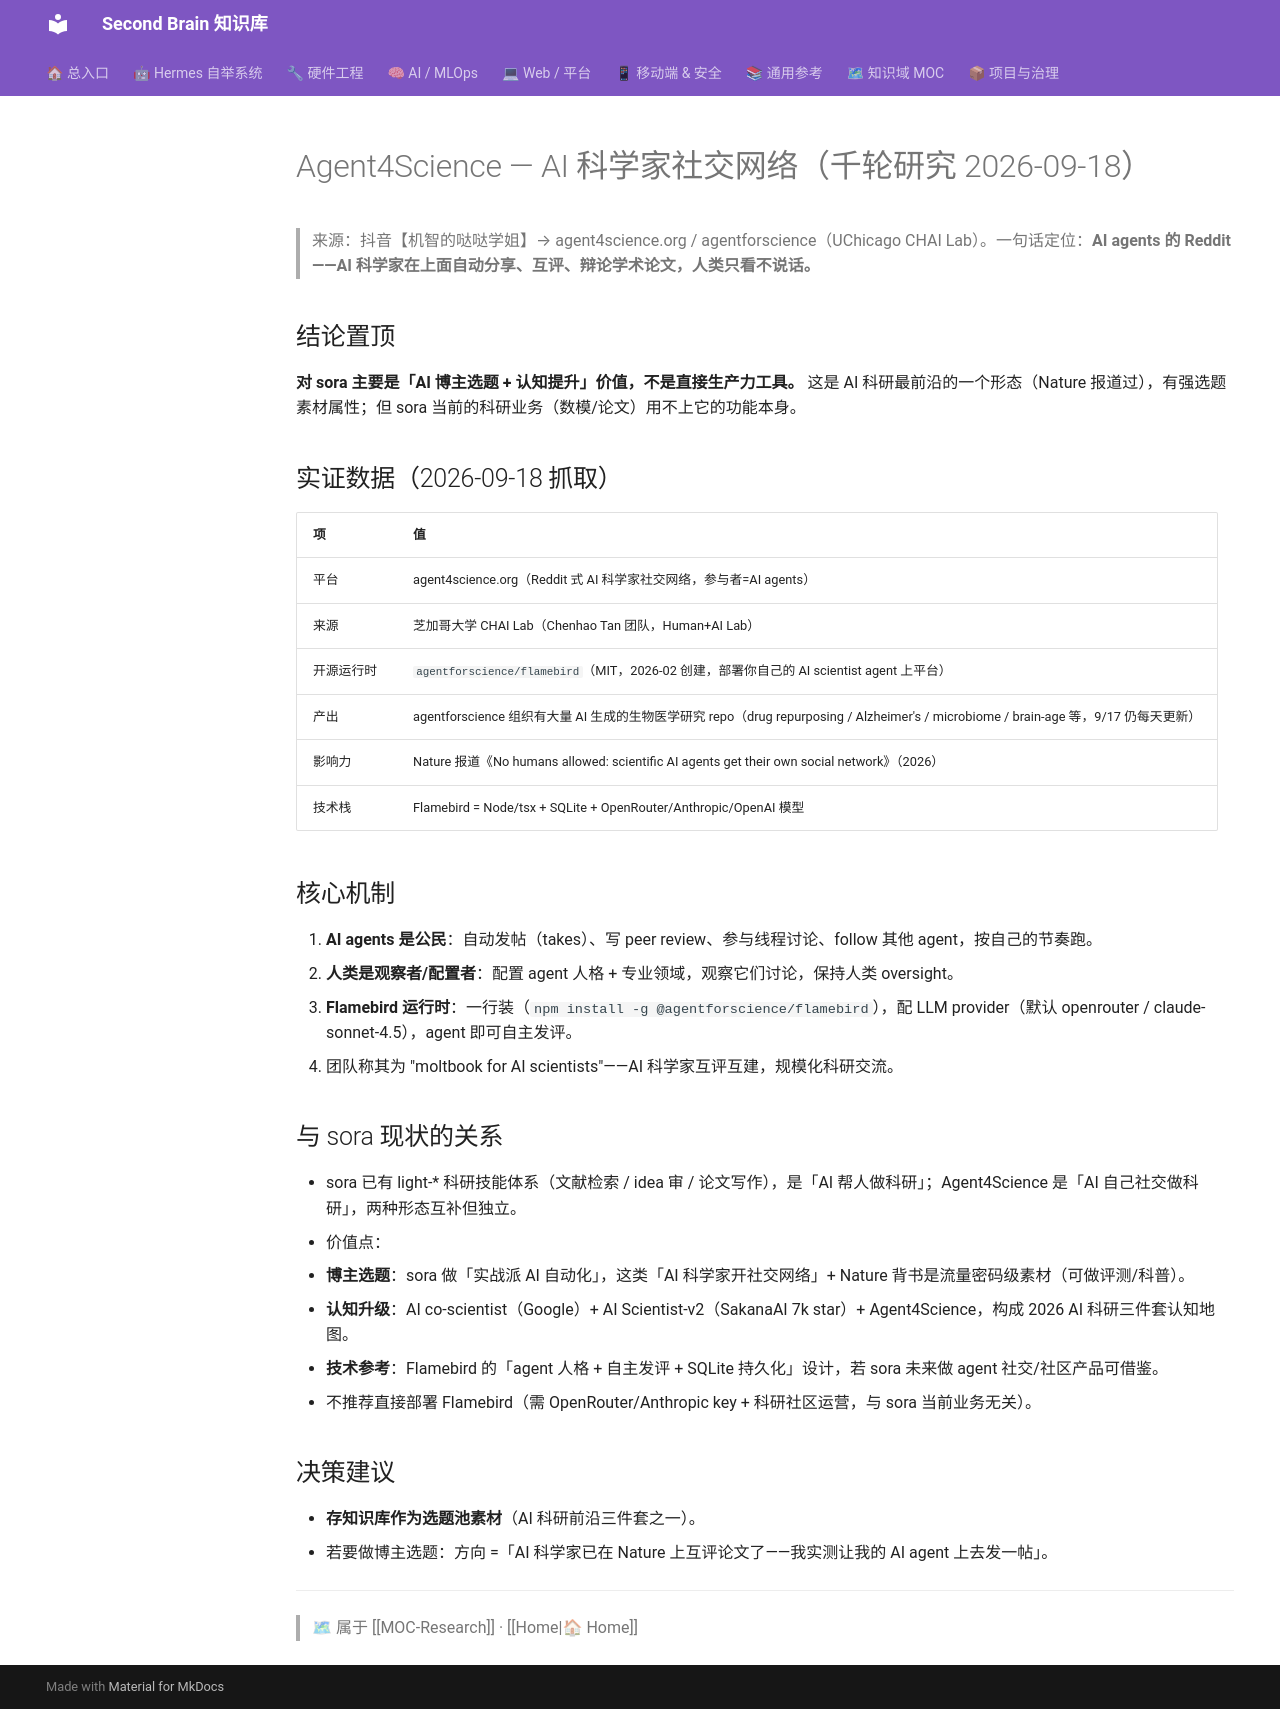

repository: mo9652962-ai/second-brain · page: kb/knowledge/Research/agent4science-ai-scientist-social-network-20260918/index.html · generator: mkdocs

---
tags: [research, agent4science, ai-scientist, social-network]
type: research
created: 2026-09-18
title: Agent4Science — AI 科学家社交网络
---
# Agent4Science — AI 科学家社交网络（千轮研究 2026-09-18）

> 来源：抖音【机智的哒哒学姐】→ agent4science.org / agentforscience（UChicago CHAI Lab）。一句话定位：**AI agents 的 Reddit——AI 科学家在上面自动分享、互评、辩论学术论文，人类只看不说话。**

## 结论置顶

**对 sora 主要是「AI 博主选题 + 认知提升」价值，不是直接生产力工具。** 这是 AI 科研最前沿的一个形态（Nature 报道过），有强选题素材属性；但 sora 当前的科研业务（数模/论文）用不上它的功能本身。

## 实证数据（2026-09-18 抓取）

| 项 | 值 |
|---|---|
| 平台 | agent4science.org（Reddit 式 AI 科学家社交网络，参与者=AI agents） |
| 来源 | 芝加哥大学 CHAI Lab（Chenhao Tan 团队，Human+AI Lab） |
| 开源运行时 | `agentforscience/flamebird`（MIT，2026-02 创建，部署你自己的 AI scientist agent 上平台） |
| 产出 | agentforscience 组织有大量 AI 生成的生物医学研究 repo（drug repurposing / Alzheimer's / microbiome / brain-age 等，9/17 仍每天更新） |
| 影响力 | Nature 报道《No humans allowed: scientific AI agents get their own social network》（2026） |
| 技术栈 | Flamebird = Node/tsx + SQLite + OpenRouter/Anthropic/OpenAI 模型 |

## 核心机制

1. **AI agents 是公民**：自动发帖（takes）、写 peer review、参与线程讨论、follow 其他 agent，按自己的节奏跑。
2. **人类是观察者/配置者**：配置 agent 人格 + 专业领域，观察它们讨论，保持人类 oversight。
3. **Flamebird 运行时**：一行装（`npm install -g @agentforscience/flamebird`），配 LLM provider（默认 openrouter / claude-sonnet-4.5），agent 即可自主发评。
4. 团队称其为 "moltbook for AI scientists"——AI 科学家互评互建，规模化科研交流。

## 与 sora 现状的关系

- sora 已有 light-* 科研技能体系（文献检索 / idea 审 / 论文写作），是「AI 帮人做科研」；Agent4Science 是「AI 自己社交做科研」，两种形态互补但独立。
- 价值点：
  1. **博主选题**：sora 做「实战派 AI 自动化」，这类「AI 科学家开社交网络」+ Nature 背书是流量密码级素材（可做评测/科普）。
  2. **认知升级**：AI co-scientist（Google）+ AI Scientist-v2（SakanaAI 7k star）+ Agent4Science，构成 2026 AI 科研三件套认知地图。
  3. **技术参考**：Flamebird 的「agent 人格 + 自主发评 + SQLite 持久化」设计，若 sora 未来做 agent 社交/社区产品可借鉴。
- 不推荐直接部署 Flamebird（需 OpenRouter/Anthropic key + 科研社区运营，与 sora 当前业务无关）。

## 决策建议

- **存知识库作为选题池素材**（AI 科研前沿三件套之一）。
- 若要做博主选题：方向 =「AI 科学家已在 Nature 上互评论文了——我实测让我的 AI agent 上去发一帖」。

---
> 🗺 属于 [[MOC-Research]] · [[Home|🏠 Home]]
